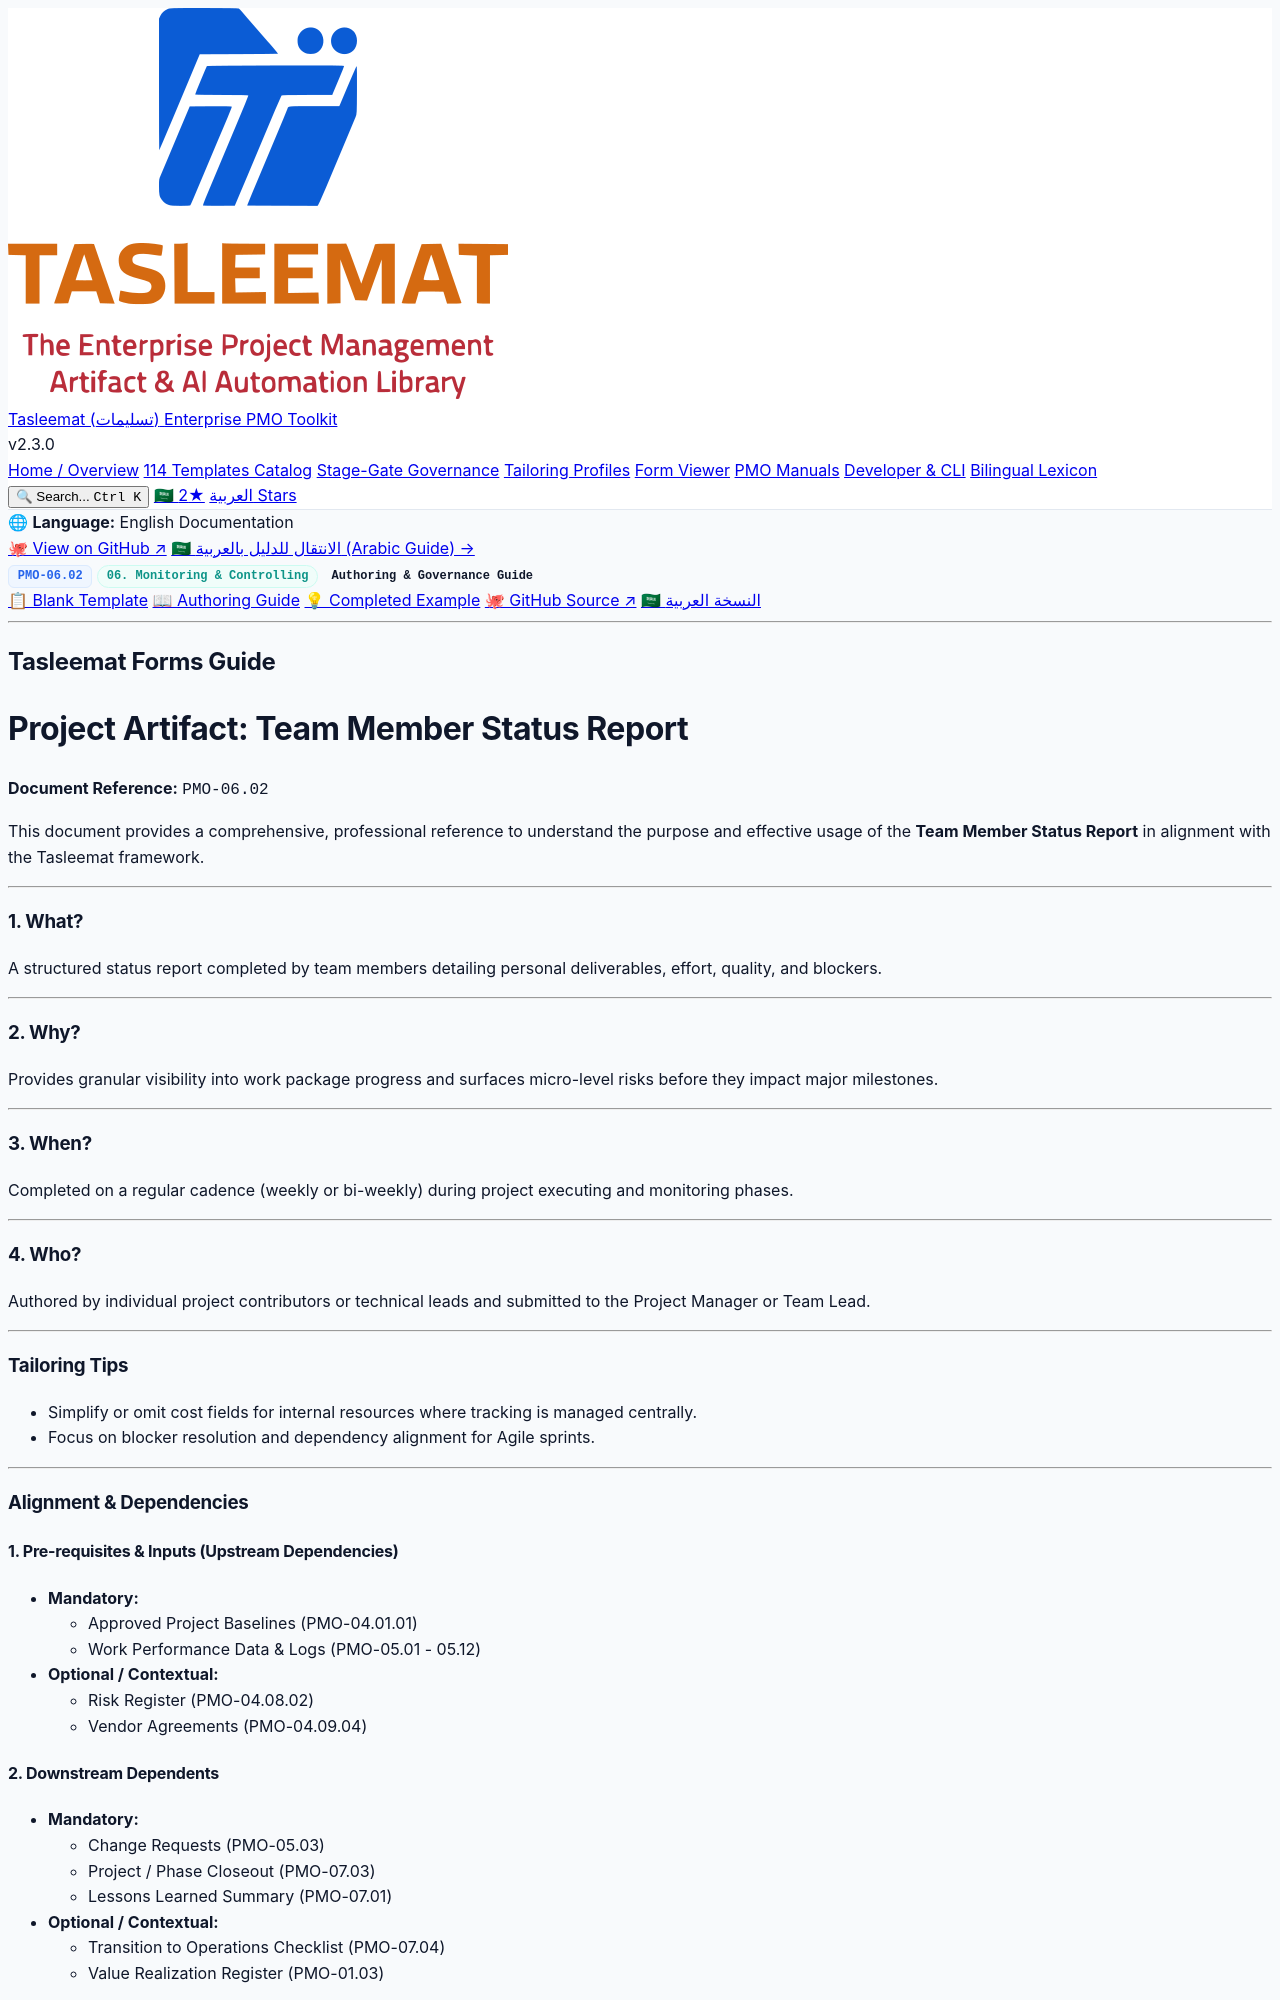

repository: fakhruldeen/Tasleemat · page: guides/en/06_Monitoring_and_Controlling/06_02_Team_Member_Status_Report_Guide.html · generator: jekyll

<div class="lang-switch-bar">
  <span class="lang-switch-label">🌐 <strong>Language:</strong> English Documentation</span>
  <div class="lang-switch-actions">
    <a class="lang-switch-btn github-btn" href="https://github.com/fakhruldeen/Tasleemat/blob/main/forms/en/06_Monitoring_and_Controlling/02_Team_Member_Status_Report/06_02_Team_Member_Status_Report_Guide.md" target="_blank" rel="noopener noreferrer">🐙 View on GitHub ↗</a>
    <a class="lang-switch-btn" href="../../ar/06_المراقبة_والتحكم/06_02_تقرير_حالة_عضو_الفريق_دليل.html">🇸🇦 الانتقال للدليل بالعربية (Arabic Guide) →</a>
  </div>
</div>

<div class="deliverable-header-card">
  <div class="deliverable-badge-row">
    <span class="badge badge-code">PMO-06.02</span>
    <span class="badge badge-phase">06. Monitoring & Controlling</span>
    <span class="badge badge-type">Authoring & Governance Guide</span>
  </div>
  <div class="deliverable-nav-pills">
    <a class="nav-pill" href="../../../forms/en/06_Monitoring_and_Controlling/06_02_Team_Member_Status_Report_Template.html">📋 Blank Template</a>
    <a class="nav-pill active" href="#">📖 Authoring Guide</a>
    <a class="nav-pill" href="../../../examples/en/06_Monitoring_and_Controlling/06_02_Team_Member_Status_Report_Example.html">💡 Completed Example</a>
    <a class="nav-pill github-pill" href="https://github.com/fakhruldeen/Tasleemat/blob/main/forms/en/06_Monitoring_and_Controlling/02_Team_Member_Status_Report/06_02_Team_Member_Status_Report_Guide.md" target="_blank" rel="noopener noreferrer">🐙 GitHub Source ↗</a>
    <a class="nav-pill lang-pill" href="../../ar/06_المراقبة_والتحكم/06_02_تقرير_حالة_عضو_الفريق_دليل.html">🇸🇦 النسخة العربية</a>
  </div>
</div>

---

---
type: Form
lang: en
layout: default
title: Team Member Status Report
nav_order: 2
token_pointer: /_tokens/forms/en/06_Monitoring_and_Controlling/02_Team_Member_Status_Report/06_02_Team_Member_Status_Report_Guide.npy
token_count: 922
tokenizer_model_id: tiktoken/o200k_base
created_at: '2026-10-06T16:05:29.042896+00:00'
form_id: PMO-06.02
status: approved
---

<div dir="ltr" style="font-family: Arial, sans-serif; line-height: 1.6;" markdown="1">

## Tasleemat Forms Guide
# Project Artifact: Team Member Status Report

**Document Reference:** `PMO-06.02`

This document provides a comprehensive, professional reference to understand
the purpose and effective usage of the **Team Member Status Report** in alignment with the
Tasleemat framework.

---

### 1. What?
A structured status report completed by team members detailing personal deliverables, effort, quality, and blockers.

---

### 2. Why?
Provides granular visibility into work package progress and surfaces micro-level risks before they impact major milestones.

---

### 3. When?
Completed on a regular cadence (weekly or bi-weekly) during project executing and monitoring phases.

---

### 4. Who?
Authored by individual project contributors or technical leads and submitted to the Project Manager or Team Lead.

---

### Tailoring Tips
*   Simplify or omit cost fields for internal resources where tracking is managed centrally.
*   Focus on blocker resolution and dependency alignment for Agile sprints.

---

### Alignment & Dependencies

#### 1. Pre-requisites & Inputs (Upstream Dependencies)
*   **Mandatory:**
    *   Approved Project Baselines (PMO-04.01.01)
    *   Work Performance Data & Logs (PMO-05.01 - 05.12)
*   **Optional / Contextual:**
    *   Risk Register (PMO-04.08.02)
    *   Vendor Agreements (PMO-04.09.04)

#### 2. Downstream Dependents
*   **Mandatory:**
    *   Change Requests (PMO-05.03)
    *   Project / Phase Closeout (PMO-07.03)
    *   Lessons Learned Summary (PMO-07.01)
*   **Optional / Contextual:**
    *   Transition to Operations Checklist (PMO-07.04)
    *   Value Realization Register (PMO-01.03)

---
